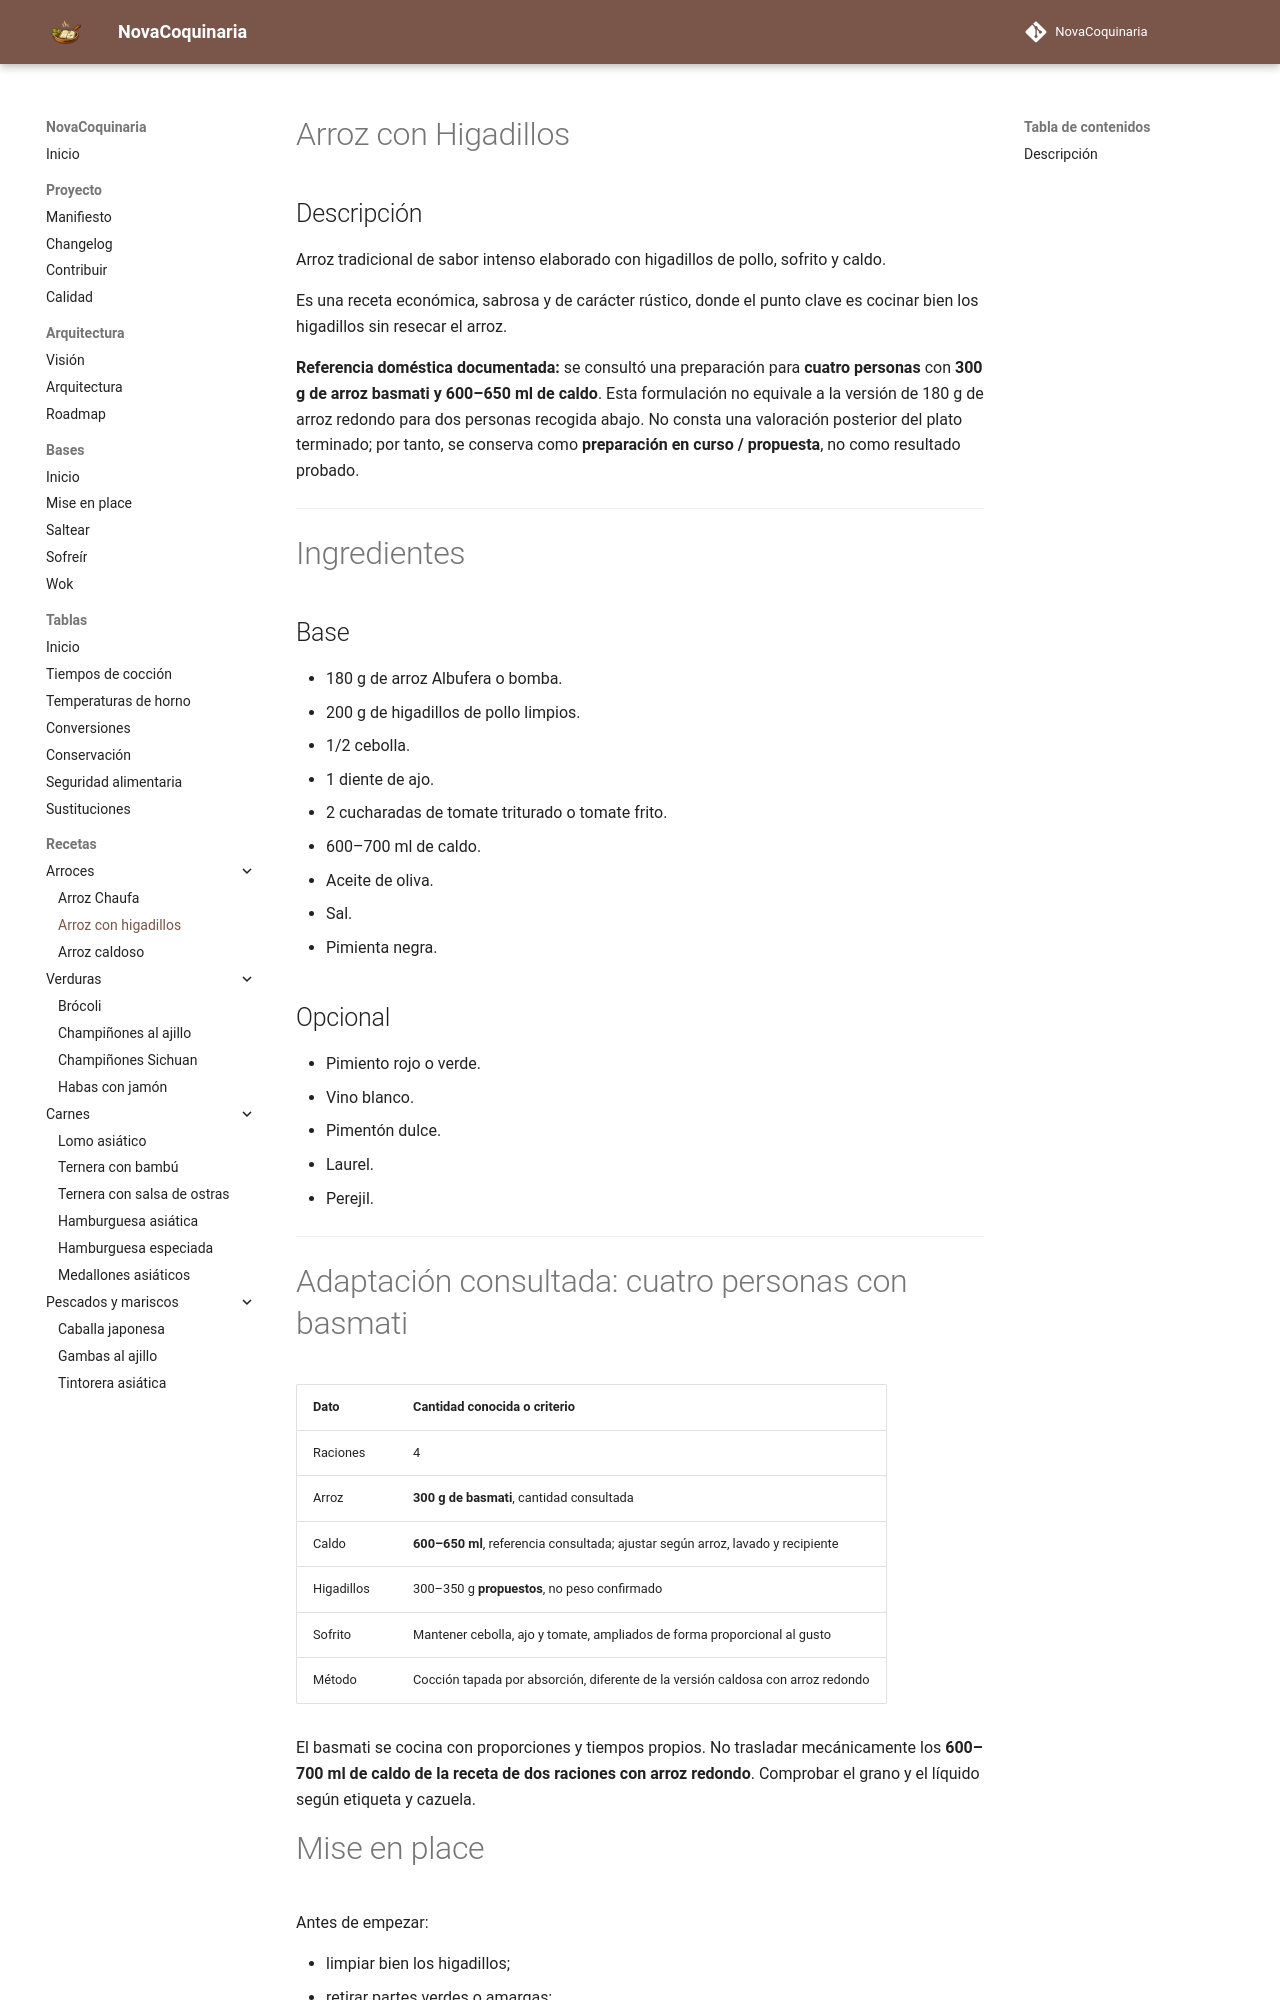

repository: fran-eliot/NovaCoquinaria · page: 01_Arroces/arroz_higadillos.html · generator: mkdocs

---

id: REC-0002
tipo: receta
titulo: Arroz con higadillos
categoria: Arroces
cocina:
- mediterranea
dificultad: media
tiempo_preparacion: 15 min
tiempo_coccion: 35 min
raciones: 2
estado: borrador
version: 1.1.0
ultima_revision: 2026-11-15
etiquetas:
- arroz
- casqueria
- higadillos
- sofrito

---

# Arroz con Higadillos

## Descripción

Arroz tradicional de sabor intenso elaborado con higadillos de pollo, sofrito y caldo.

Es una receta económica, sabrosa y de carácter rústico, donde el punto clave es cocinar bien los higadillos sin resecar el arroz.

**Referencia doméstica documentada:** se consultó una preparación para **cuatro personas** con **300 g de arroz basmati y 600–650 ml de caldo**. Esta formulación no equivale a la versión de 180 g de arroz redondo para dos personas recogida abajo. No consta una valoración posterior del plato terminado; por tanto, se conserva como **preparación en curso / propuesta**, no como resultado probado.

---

# Ingredientes

## Base

* 180 g de arroz Albufera o bomba.
* 200 g de higadillos de pollo limpios.
* 1/2 cebolla.
* 1 diente de ajo.
* 2 cucharadas de tomate triturado o tomate frito.
* 600–700 ml de caldo.
* Aceite de oliva.
* Sal.
* Pimienta negra.

## Opcional

* Pimiento rojo o verde.
* Vino blanco.
* Pimentón dulce.
* Laurel.
* Perejil.

---
